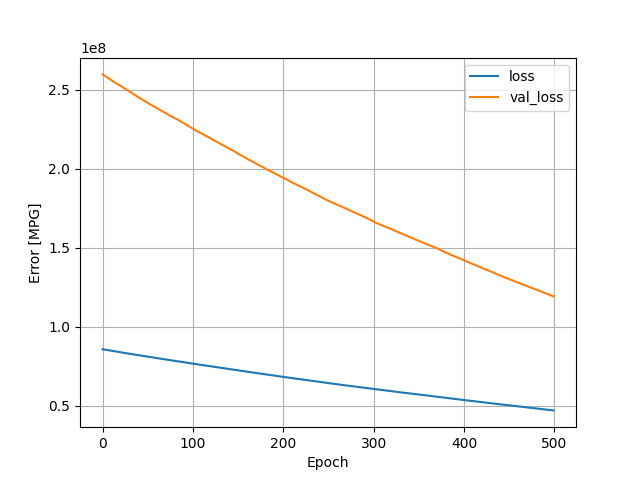

Source data for this figure (header and first rows):
, loss, val_loss, epoch
0, 85791800, 259819984, 0
1, 85699376, 259442848, 1
2, 85603168, 259075904, 2
3, 85506008, 258702272, 3
4, 85405304, 258311120, 4
5, 85304376, 257894976, 5
6, 85202200, 257532016, 6
7, 85111296, 257178784, 7
8, 85016736, 256840736, 8
9, 84928592, 256481776, 9
10, 84829416, 256061408, 10
11, 84723200, 255655216, 11
12, 84625648, 255290896, 12
13, 84531064, 254882512, 13
14, 84433440, 254525104, 14
15, 84340192, 254201920, 15
16, 84256280, 253877488, 16
17, 84169152, 253550880, 17
18, 84082000, 253220608, 18
19, 83989344, 252867632, 19
20, 83895816, 252514864, 20
21, 83797944, 252190304, 21
22, 83704496, 251795888, 22
23, 83606568, 251446224, 23
24, 83514528, 251065184, 24
25, 83411848, 250684864, 25
26, 83318784, 250320496, 26
27, 83219376, 249939792, 27
28, 83123704, 249584352, 28
29, 83031328, 249254752, 29
30, 82944072, 248919488, 30
31, 82850944, 248520064, 31
32, 82750960, 248159808, 32
33, 82661464, 247817552, 33
34, 82574976, 247487776, 34
35, 82490408, 247150800, 35
36, 82394352, 246738512, 36
37, 82290440, 246330064, 37
38, 82198808, 245947344, 38
39, 82098040, 245536832, 39
40, 82000176, 245190272, 40
41, 81912008, 244867536, 41
42, 81826400, 244554160, 42
43, 81740912, 244250768, 43
44, 81652552, 243960944, 44
45, 81569384, 243646624, 45
46, 81475784, 243280336, 46
47, 81375936, 242854640, 47
48, 81269752, 242431040, 48
49, 81172736, 242077872, 49
50, 81081800, 241760320, 50
51, 80993672, 241436880, 51
52, 80902120, 241052416, 52
53, 80807608, 240715984, 53
54, 80719592, 240408320, 54
55, 80637280, 240107344, 55
56, 80552600, 239802192, 56
57, 80466008, 239509344, 57
58, 80380208, 239208048, 58
59, 80290256, 238853680, 59
... 440 more rows
